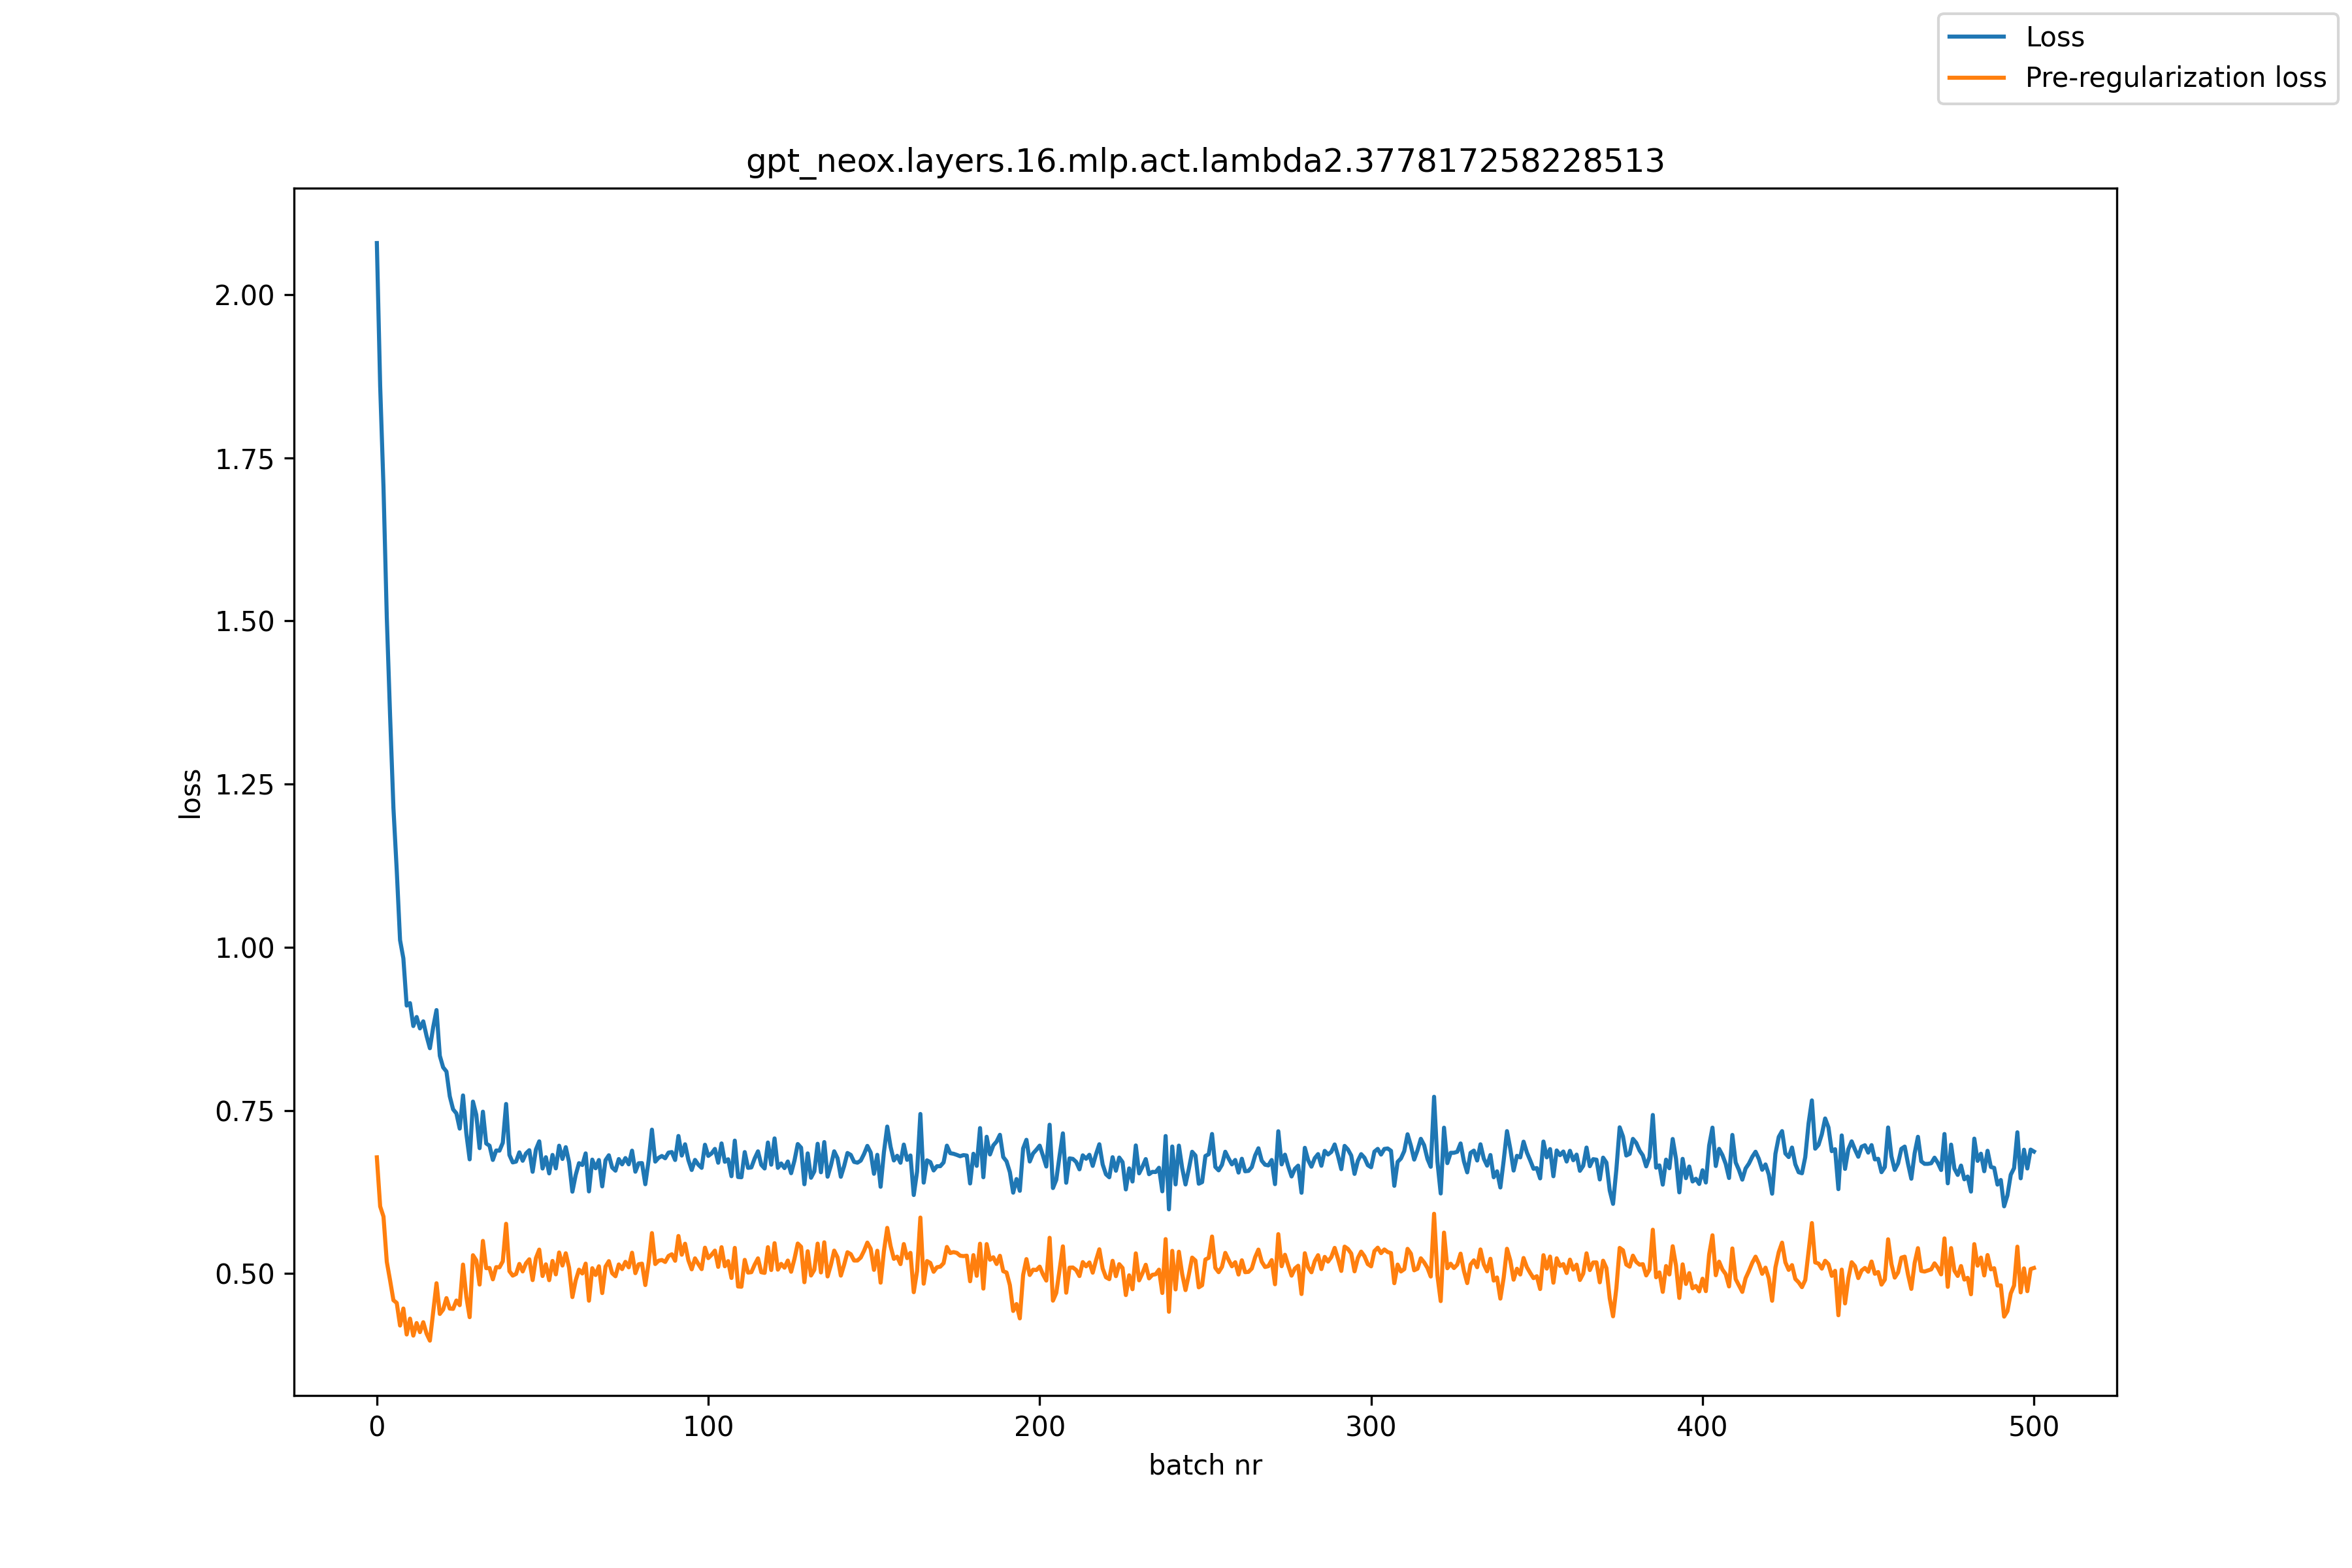

The file beside this chart, header and first rows:
, loss, pre_reg_loss
0, 2.079, 0.6782
1, 1.86, 0.603
2, 1.705, 0.5875
3, 1.505, 0.5182
4, 1.354, 0.4895
5, 1.214, 0.4593
6, 1.118, 0.4551
7, 1.011, 0.4205
8, 0.983, 0.4466
9, 0.9107, 0.4068
10, 0.9145, 0.4311
11, 0.8794, 0.4051
12, 0.8932, 0.4243
13, 0.8757, 0.4104
14, 0.8866, 0.4256
15, 0.8641, 0.4081
16, 0.8454, 0.3974
17, 0.8776, 0.4415
18, 0.9038, 0.4853
19, 0.8338, 0.4382
20, 0.8161, 0.445
21, 0.8097, 0.4625
22, 0.7718, 0.4465
23, 0.7518, 0.446
24, 0.7456, 0.4588
25, 0.7222, 0.4517
26, 0.773, 0.5139
27, 0.7145, 0.4645
28, 0.6751, 0.4333
29, 0.7636, 0.5283
30, 0.7435, 0.5204
31, 0.6923, 0.4833
32, 0.7481, 0.5502
33, 0.6994, 0.5084
34, 0.696, 0.5086
35, 0.6742, 0.4913
36, 0.6887, 0.51
37, 0.6884, 0.5097
38, 0.7006, 0.5189
39, 0.76, 0.5764
40, 0.6818, 0.5038
41, 0.6704, 0.497
42, 0.6717, 0.4995
43, 0.6858, 0.5149
44, 0.673, 0.5034
45, 0.6842, 0.5158
46, 0.6892, 0.522
47, 0.6561, 0.4901
48, 0.6903, 0.5239
49, 0.7027, 0.5368
50, 0.6611, 0.4964
51, 0.6784, 0.5143
52, 0.6536, 0.49
53, 0.6819, 0.5195
54, 0.6613, 0.4989
55, 0.696, 0.5324
56, 0.6757, 0.5124
57, 0.6938, 0.5312
58, 0.6708, 0.5093
59, 0.6256, 0.4641
... 441 more rows
